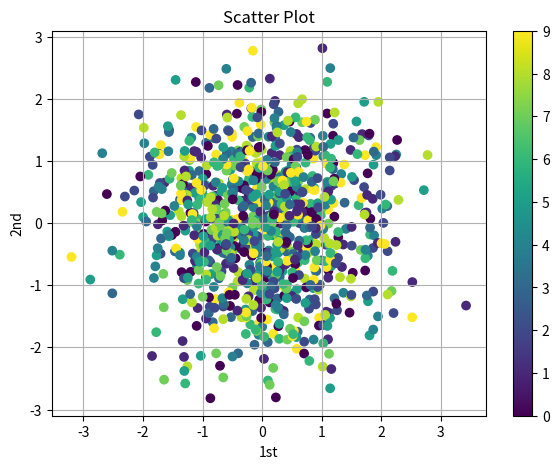

Here is the Python script that generated this plot:
import numpy as np
import matplotlib as mpl
import matplotlib.pyplot as plt

y = np.random.standard_normal((1000, 2))
c = np.random.randint(0, 10, len(y))
print(y)
"""
plt.figure(figsize=(7,5))
plt.plot(y[:, 0], y[:, 1], 'ro')
plt.grid(True)
plt.xlabel('1st')
plt.ylabel('2nd')
plt.title('Scatter Plot')
"""

plt.figure(figsize=(7,5))
plt.scatter(y[:, 0], y[:, 1], c=c,  marker='o')
plt.colorbar()
plt.grid(True)
plt.xlabel('1st')
plt.ylabel('2nd')
plt.title('Scatter Plot')


plt.show()
